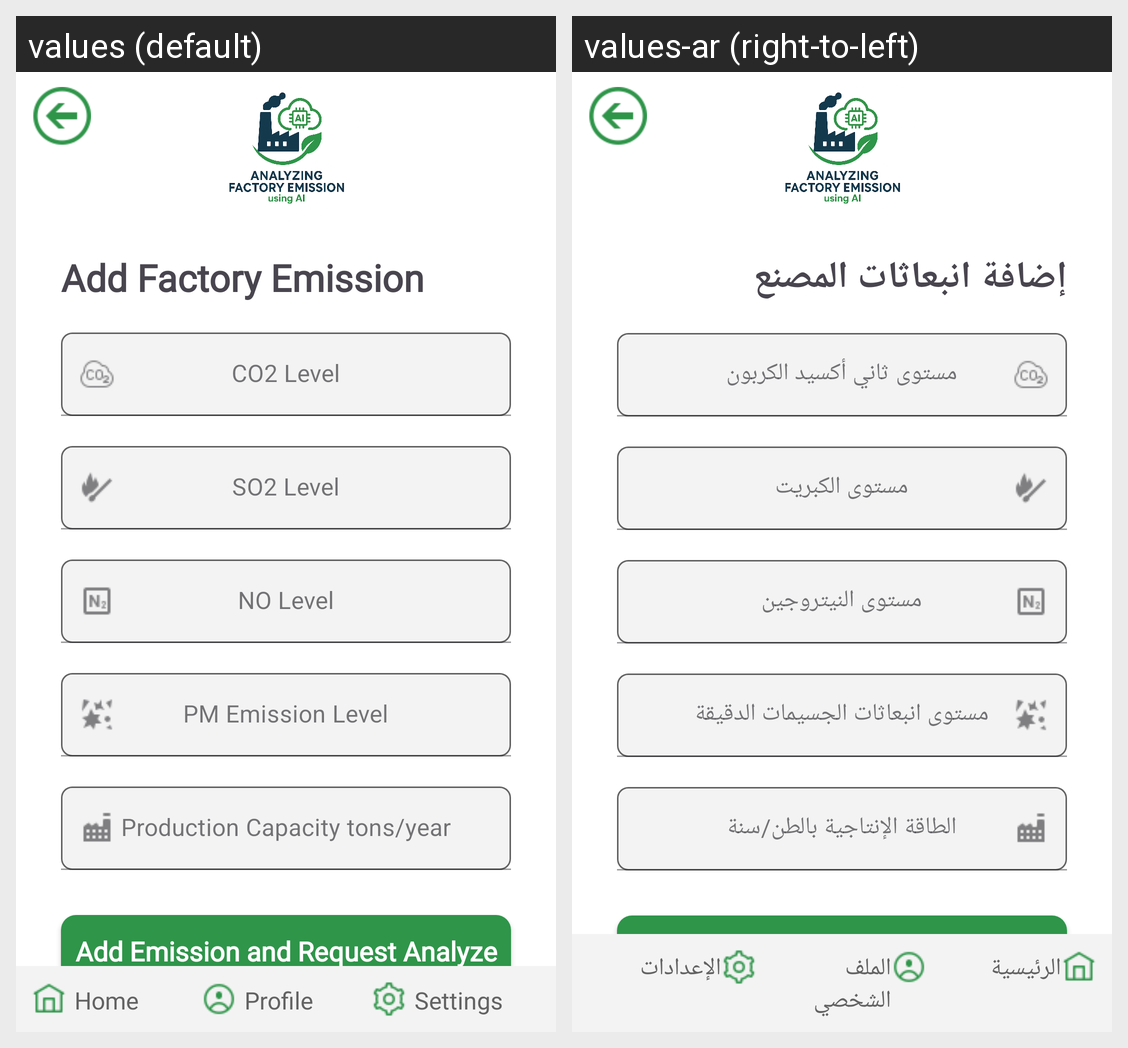

The Android screen above is rendered under two locales of the same app. Produce the string resources it draws, with the default and per-locale values.
Android screen res/layout/activity_add_factory_emission.xml rendered under 2 locales, left to right: values (default), values-ar (right-to-left). Device: Nexus 5 (rendered at 1080×1920; each locale shown at half size, 540×960, under a caption strip naming it); theme Theme.Factory_Emission.
Strings drawn on this screen, with the default value and each locale's value (text and hints the layout hard-codes, and strings that could not be matched under every locale, appear in the picture but are not listed):

add_factory_emission
  values: Add Factory Emission
  values-ar: إضافة انبعاثات المصنع

co2_level
  values: CO2 Level
  values-ar: مستوى ثاني أكسيد الكربون

so2_level
  values: SO2 Level
  values-ar: مستوى الكبريت

no_level
  values: NO Level
  values-ar: مستوى النيتروجين

pm_level
  values: PM Emission Level
  values-ar: مستوى انبعاثات الجسيمات الدقيقة

production
  values: Production Capacity tons/year
  values-ar: الطاقة الإنتاجية بالطن/سنة

add_emission_analyze
  values: Add Emission and Request Analyze
  values-ar: إضافة انبعاثات وطلب تحليلها

home
  values: Home
  values-ar: الرئيسية

profile
  values: Profile
  values-ar: الملف الشخصي

settings
  values: Settings
  values-ar: الإعدادات
